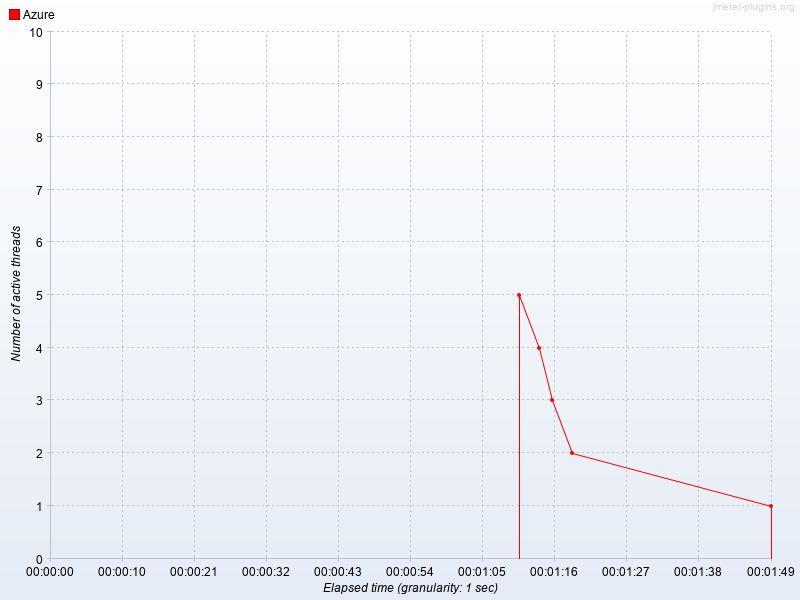

The data file committed next to this chart (first rows):
Elapsed time, Azure
22:45:56.0, 5.0
22:45:59.0, 4.0
22:46:01.0, 3.0
22:46:04.0, 2.0
22:46:34.0, 1.0
